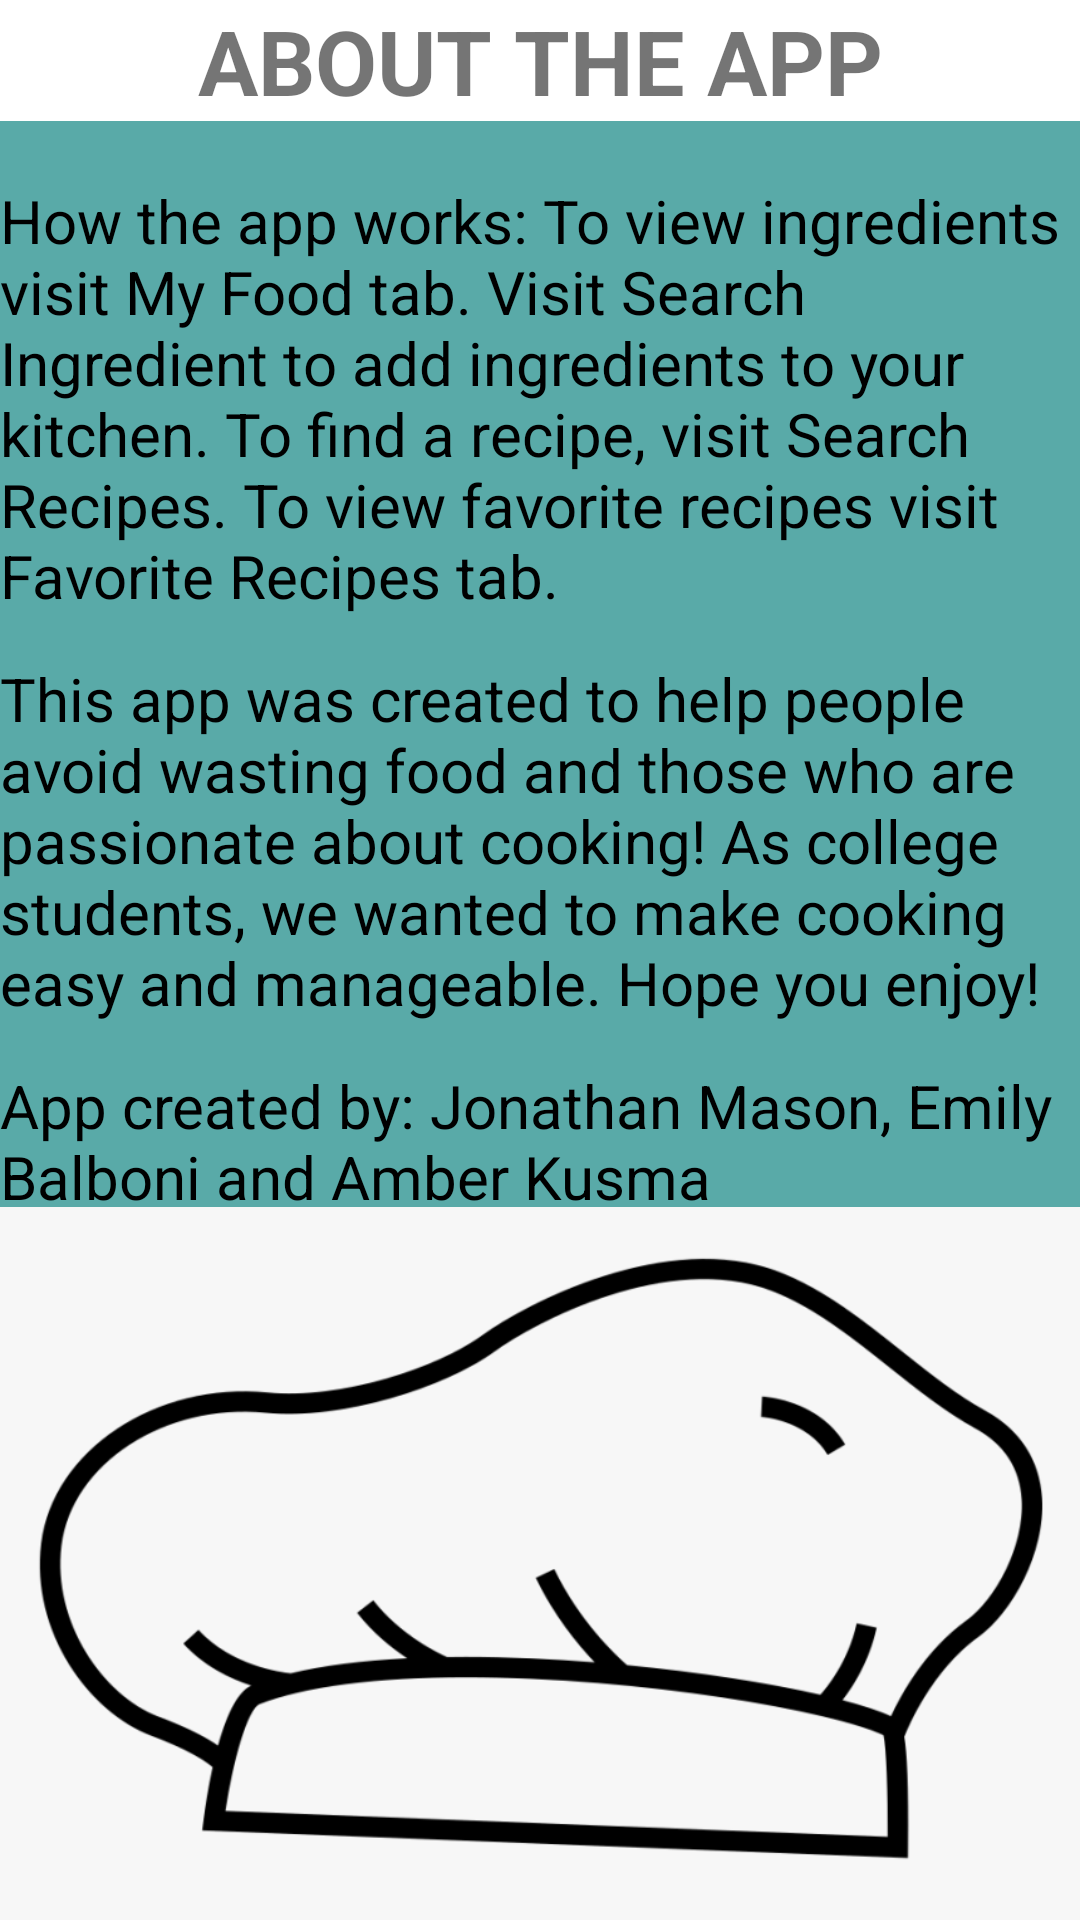

Produce the Android XML layout that renders to this screen, including the resource entries it uses.
<!-- AndroidManifest.xml: application theme Theme.AppCompat.Light.NoActionBar -->
<!-- res/layout/fragment_about.xml -->
<?xml version="1.0" encoding="utf-8"?>
<FrameLayout xmlns:android="http://schemas.android.com/apk/res/android"
    xmlns:app="http://schemas.android.com/apk/res-auto"
    xmlns:tools="http://schemas.android.com/tools"
    android:layout_width="match_parent"
    android:layout_height="match_parent"
    tools:context=".AboutFragment"
    android:background="@color/mellow_blue">

    <androidx.constraintlayout.widget.ConstraintLayout
        android:layout_width="match_parent"
        android:layout_height="match_parent"
        tools:context=".MainActivity">

        <TextView
            android:id="@+id/title"
            android:layout_width="match_parent"
            android:layout_height="wrap_content"
            android:layout_marginTop="20dp"
            android:layout_marginBottom="40dp"
            android:text="About the App"
            android:gravity="center"
            android:textAllCaps="true"
            android:background="@color/white"
            android:textColorHint="@color/black"
            android:textStyle="bold"
            android:textSize="30dp"
            app:layout_constraintBottom_toTopOf="@+id/instructions"
            app:layout_constraintEnd_toEndOf="parent"
            app:layout_constraintStart_toStartOf="parent"
            app:layout_constraintTop_toTopOf="parent" />

        <ImageView
            android:id="@+id/imageView"
            android:layout_width="wrap_content"
            android:layout_height="wrap_content"
            android:layout_marginTop="36dp"
            android:src="@drawable/cheffhat"
            app:layout_constraintStart_toStartOf="@+id/inspiration"
            app:layout_constraintTop_toBottomOf="@+id/instructions" />

        <TextView
            android:id="@+id/inspiration"
            android:layout_width="0dp"
            android:layout_height="wrap_content"
            android:layout_marginTop="14dp"
            android:text="@string/inspiration_text"
            android:textColor="@color/black"
            android:textSize="20dp"
            app:layout_constraintEnd_toEndOf="parent"
            app:layout_constraintStart_toStartOf="parent"
            app:layout_constraintTop_toBottomOf="@+id/instructions" />

        <TextView
            android:id="@+id/instructions"
            android:layout_width="0dp"
            android:layout_height="wrap_content"
            android:layout_marginTop="60dp"
            android:text="@string/about_text"
            android:textColor="@color/black"
            android:textSize="20dp"
            app:layout_constraintEnd_toEndOf="parent"
            app:layout_constraintStart_toStartOf="parent"
            app:layout_constraintTop_toTopOf="parent" />

        <TextView
            android:id="@+id/developers"
            android:layout_width="0dp"
            android:layout_height="wrap_content"
            android:layout_marginTop="14dp"
            android:text="@string/developers"
            android:textColor="@color/black"
            android:textSize="20dp"
            app:layout_constraintEnd_toEndOf="parent"
            app:layout_constraintHorizontal_bias="0.0"
            app:layout_constraintStart_toStartOf="parent"
            app:layout_constraintTop_toBottomOf="@+id/inspiration" />

    </androidx.constraintlayout.widget.ConstraintLayout>
    </FrameLayout>
<!-- resources referenced by this layout -->
<resources>
  <color name="black">#FF000000</color>
  <color name="mellow_blue">#FF59AAA8</color>
  <color name="white">#FFFFFFFF</color>
  <!-- drawable cheffhat: png bitmap (drawable, 43763 bytes) -->
  <string name="about_text">How the app works: To view ingredients visit My Food tab. Visit Search Ingredient to add ingredients to your kitchen.
      To find a recipe, visit Search Recipes. To view favorite recipes visit Favorite Recipes tab. </string>
  <string name="developers">App created by: Jonathan Mason, Emily Balboni and Amber Kusma</string>
  <string name="inspiration_text">This app was created to help people avoid wasting food and those who are passionate about cooking!
      As college students, we wanted to make cooking easy and manageable. Hope you enjoy!</string>
</resources>
